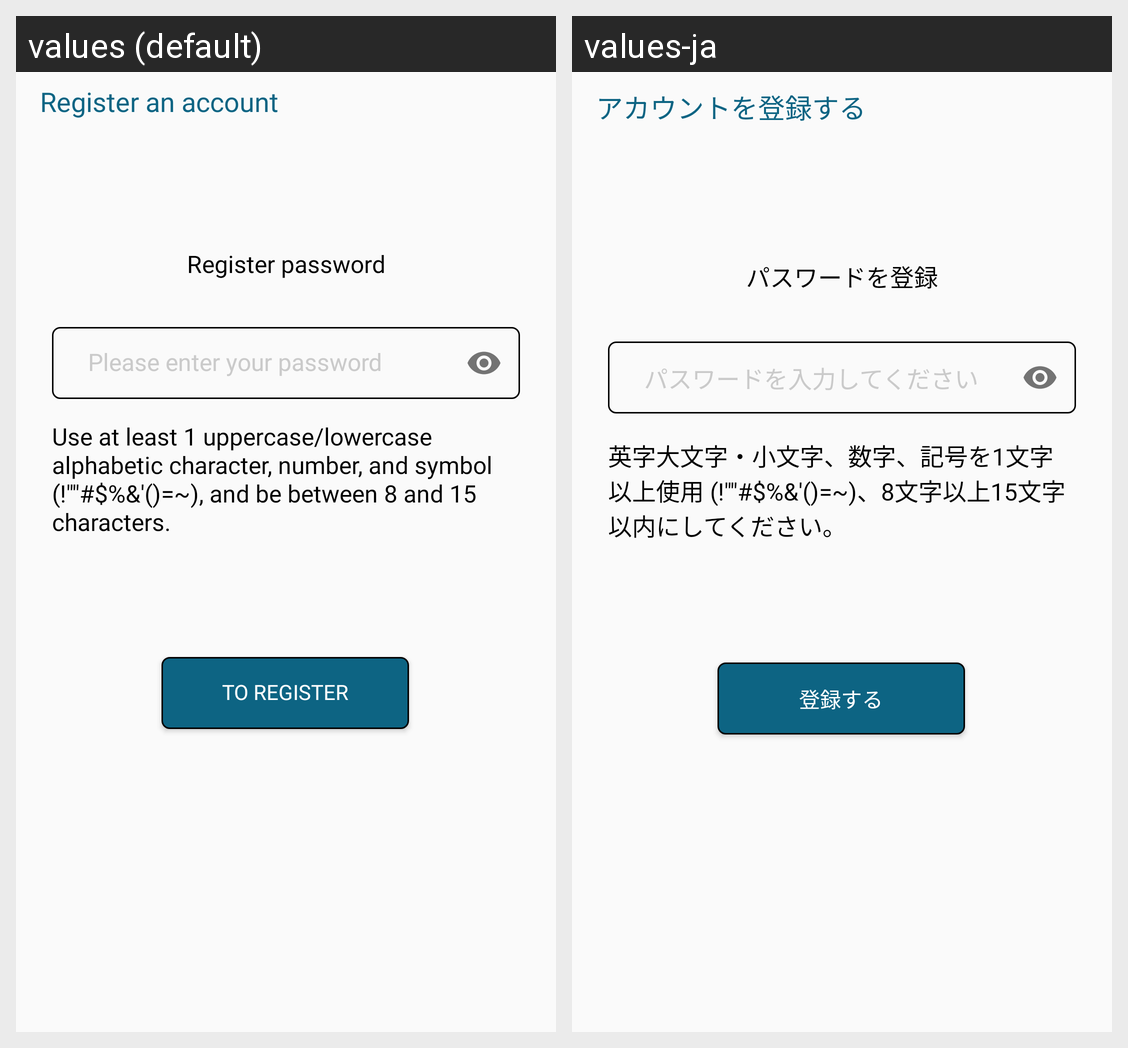

Strings drawn on this Android screen and how each of the app's shown locales translates them:
Android screen res/layout/fragment_password.xml rendered under 2 locales, left to right: values (default), values-ja. Device: Nexus 5 (rendered at 1080×1920; each locale shown at half size, 540×960, under a caption strip naming it); theme AppTheme.
Strings drawn on this screen, with the default value and each locale's value (text and hints the layout hard-codes, and strings that could not be matched under every locale, appear in the picture but are not listed):

register
  values: Register an account
  values-ja: アカウントを登録する

register_password
  values: Register password
  values-ja: パスワードを登録

please_enter_your_password
  values: Please enter your password
  values-ja: パスワードを入力してください

password_requirement
  values: Use at least 1 uppercase/lowercase alphabetic character, number, and symbol (!""#$%&'()=~), and be between 8 and 15 characters.
  values-ja: 英字大文字・小文字、数字、記号を1文字以上使用 (!""#$%&'()=~)、8文字以上15文字以内にしてください。

to_register
  values: To Register
  values-ja: 登録する
